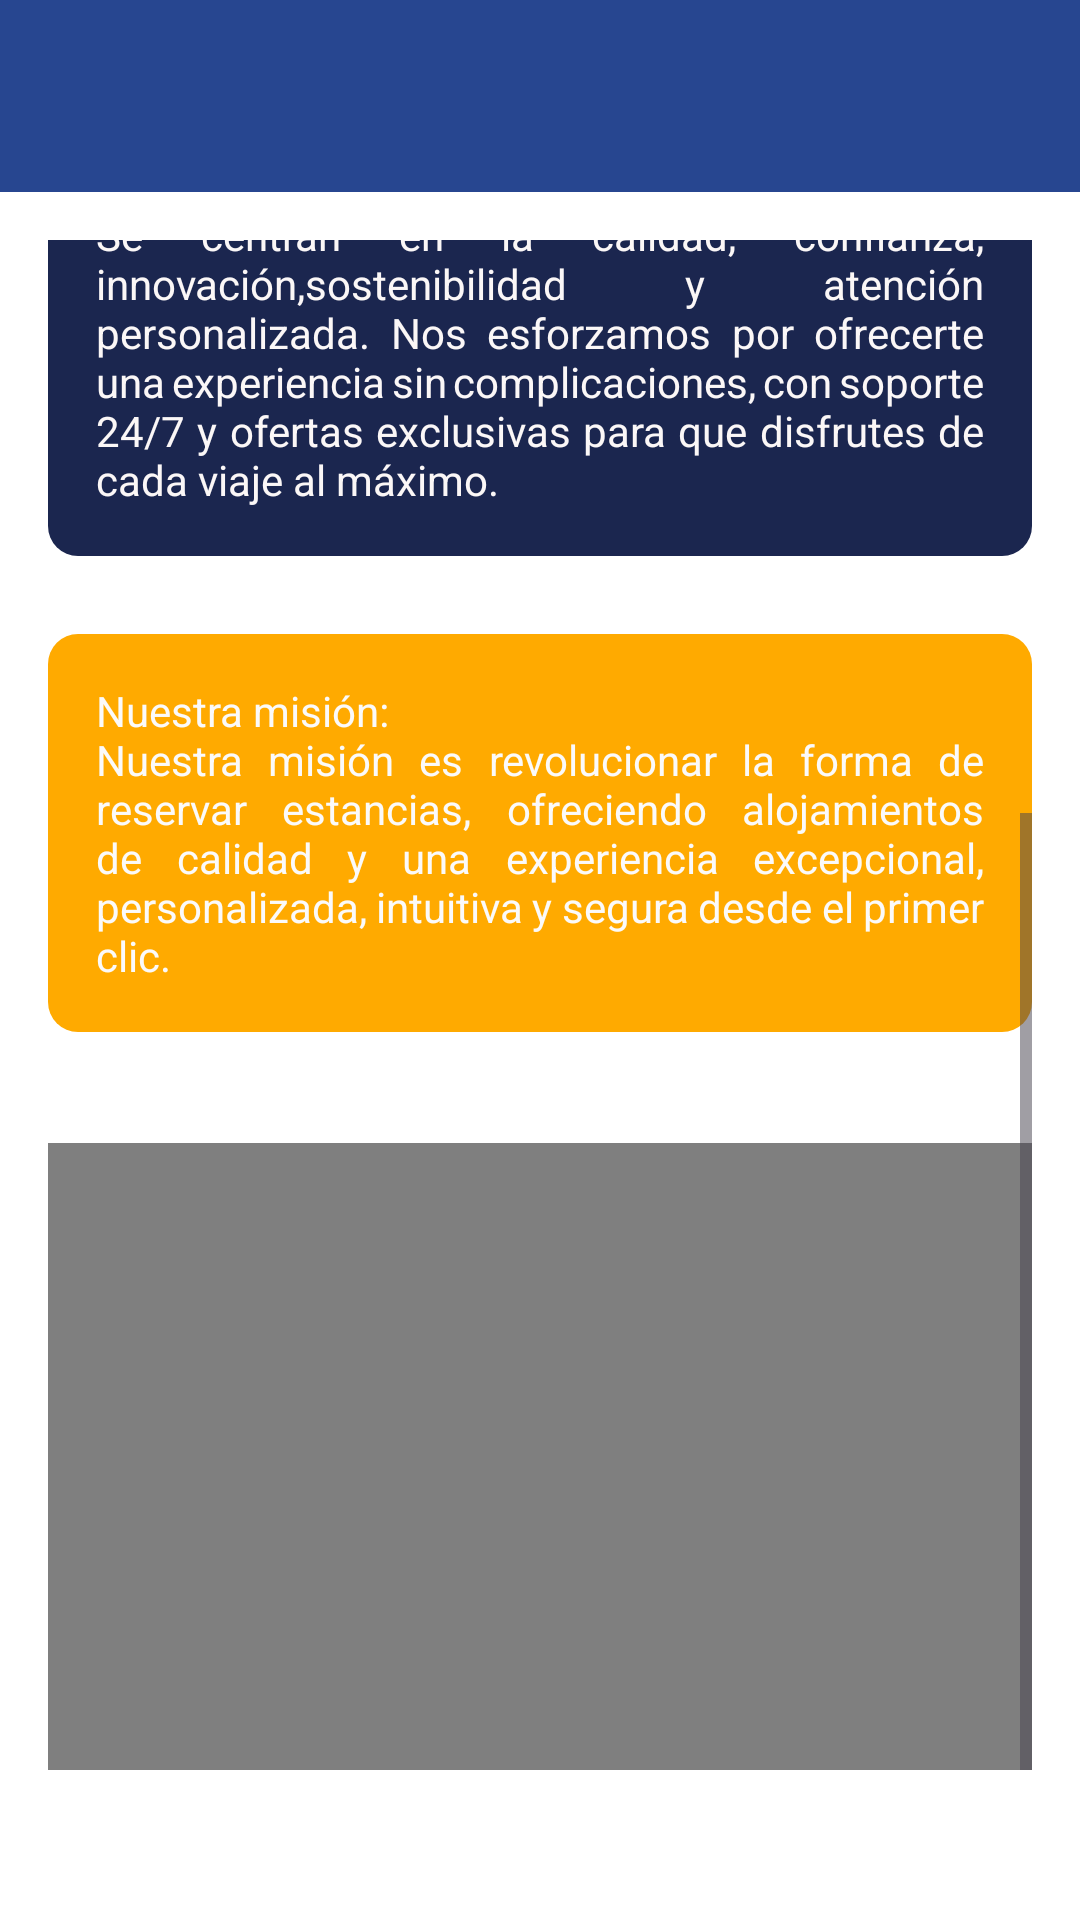

Write the Android layout XML for this screen, with the resource values it uses.
<!-- AndroidManifest.xml: application theme Theme.LuxeInn -->
<!-- res/layout/activity_nostros.xml -->
<?xml version="1.0" encoding="utf-8"?>
<androidx.constraintlayout.widget.ConstraintLayout xmlns:android="http://schemas.android.com/apk/res/android"
    xmlns:app="http://schemas.android.com/apk/res-auto"
    xmlns:tools="http://schemas.android.com/tools"
    android:id="@+id/main"
    android:layout_width="match_parent"
    android:layout_height="match_parent"
    android:background="@color/white"
    tools:context=".NostrosActivity">

    <ScrollView
        android:id="@+id/scrollView3"
        android:layout_width="match_parent"
        android:layout_height="match_parent"
        android:layout_marginLeft="16dp"
        android:layout_marginTop="80dp"
        android:layout_marginRight="16dp"
        android:layout_marginBottom="50dp"
        app:layout_constraintBottom_toBottomOf="parent"
        app:layout_constraintEnd_toEndOf="parent"
        app:layout_constraintStart_toStartOf="parent"
        app:layout_constraintTop_toTopOf="parent">

        <LinearLayout
            android:layout_width="match_parent"
            android:layout_height="wrap_content"
            android:orientation="vertical">

            <TextView
                android:id="@+id/txtNosotros"
                android:layout_width="match_parent"
                android:layout_height="wrap_content"
                android:layout_marginTop="25dp"
                android:backgroundTint="#8E1F1F"
                android:hint="@string/nosotros"
                android:textAlignment="center"
                android:textColorHint="#274690"
                android:textSize="34sp"
                android:textStyle="bold" />

            <TextView
                android:id="@+id/txtLuxeInn"
                android:layout_width="match_parent"
                android:layout_height="wrap_content"
                android:layout_marginTop="16dp"
                android:layout_marginBottom="10dp"
                android:background="@drawable/rounded_background2"
                android:hint="@string/LuxeInn"
                android:justificationMode="inter_word"
                android:padding="16dp"
                android:textAlignment="inherit"
                android:textColorHint="#F6F6F8"
                android:textSize="14sp" />

            <TextView
                android:id="@+id/txtInfoValores"
                android:layout_width="match_parent"
                android:layout_height="wrap_content"
                android:layout_marginTop="16dp"
                android:layout_marginBottom="10dp"
                android:background="@drawable/rounded_background"
                android:hint="@string/infoValores"
                android:justificationMode="inter_word"
                android:padding="16dp"
                android:textAlignment="inherit"
                android:textColorHint="#FBF7F7"
                android:textSize="14sp" />

            <TextView
                android:id="@+id/txtInfoMision"
                android:layout_width="match_parent"
                android:layout_height="wrap_content"
                android:layout_marginTop="16dp"
                android:layout_marginBottom="10dp"
                android:background="@drawable/rounded_background3"
                android:hint="@string/infoMision"
                android:justificationMode="inter_word"
                android:padding="16dp"
                android:textAlignment="inherit"
                android:textColorHint="#FBFAFA"
                android:textSize="14sp" />

            <VideoView
                android:id="@+id/videoView3"
                android:layout_width="385dp"
                android:layout_height="209dp"
                android:layout_marginTop="27dp" />
        </LinearLayout>
    </ScrollView>

    <androidx.appcompat.widget.Toolbar
        android:id="@+id/toolbar3"
        android:layout_width="409dp"
        android:layout_height="wrap_content"
        android:background="#274690"
        android:minHeight="?attr/actionBarSize"
        android:theme="?attr/actionBarTheme"
        app:layout_constraintBottom_toBottomOf="parent"
        app:layout_constraintEnd_toEndOf="parent"
        app:layout_constraintStart_toStartOf="parent"
        app:layout_constraintTop_toTopOf="parent"
        app:layout_constraintVertical_bias="0.0" />


</androidx.constraintlayout.widget.ConstraintLayout>
<!-- resources referenced by this layout -->
<resources>
  <color name="white">#FFFFFFFF</color>
  <!-- drawable rounded_background (drawable) -->
  <shape xmlns:android="http://schemas.android.com/apk/res/android">
      <solid android:color="#1B264F" /> 
      <corners android:radius="10dp" /> 
  </shape>
  <!-- drawable rounded_background2 (drawable) -->
  <shape xmlns:android="http://schemas.android.com/apk/res/android">
      <solid android:color="#274690" /> 
      <corners android:radius="10dp" /> 
  </shape>
  <!-- drawable rounded_background3 (drawable) -->
  <shape xmlns:android="http://schemas.android.com/apk/res/android">
      <solid android:color="#FFAA00" /> 
      <corners android:radius="10dp" /> 
  </shape>
  <string name="LuxeInn">LuxeInn es una aplicación de reservas de hoteles que te ofrece una
          experiencia única, rápida y segura al momento de elegir tu alojamiento. Con una
          selección de hoteles premium en todo el mundo, nuestra misión es brindarte opciones
          de calidad, accesibles y con la mejor tecnología para facilitar tu viaje.</string>
  <string name="infoMision">Nuestra misión:
          \nNuestra misión es revolucionar la forma de reservar estancias, ofreciendo alojamientos de calidad
          y una experiencia excepcional, personalizada, intuitiva y segura desde el primer clic.</string>
  <string name="infoValores">Nuestros valores:
          \nSe centran en la calidad, confianza, innovación,sostenibilidad y atención personalizada.
          Nos esforzamos por ofrecerte una experiencia sin complicaciones, con soporte 24/7 y
          ofertas exclusivas para que disfrutes de cada viaje al máximo.</string>
  <string name="nosotros">Acerca de nosotros</string>
  <style name="Theme.LuxeInn" parent="Base.Theme.LuxeInn" />
  <style name="Base.Theme.LuxeInn" parent="Theme.Material3.DayNight.NoActionBar">
          
          
      </style>
</resources>
